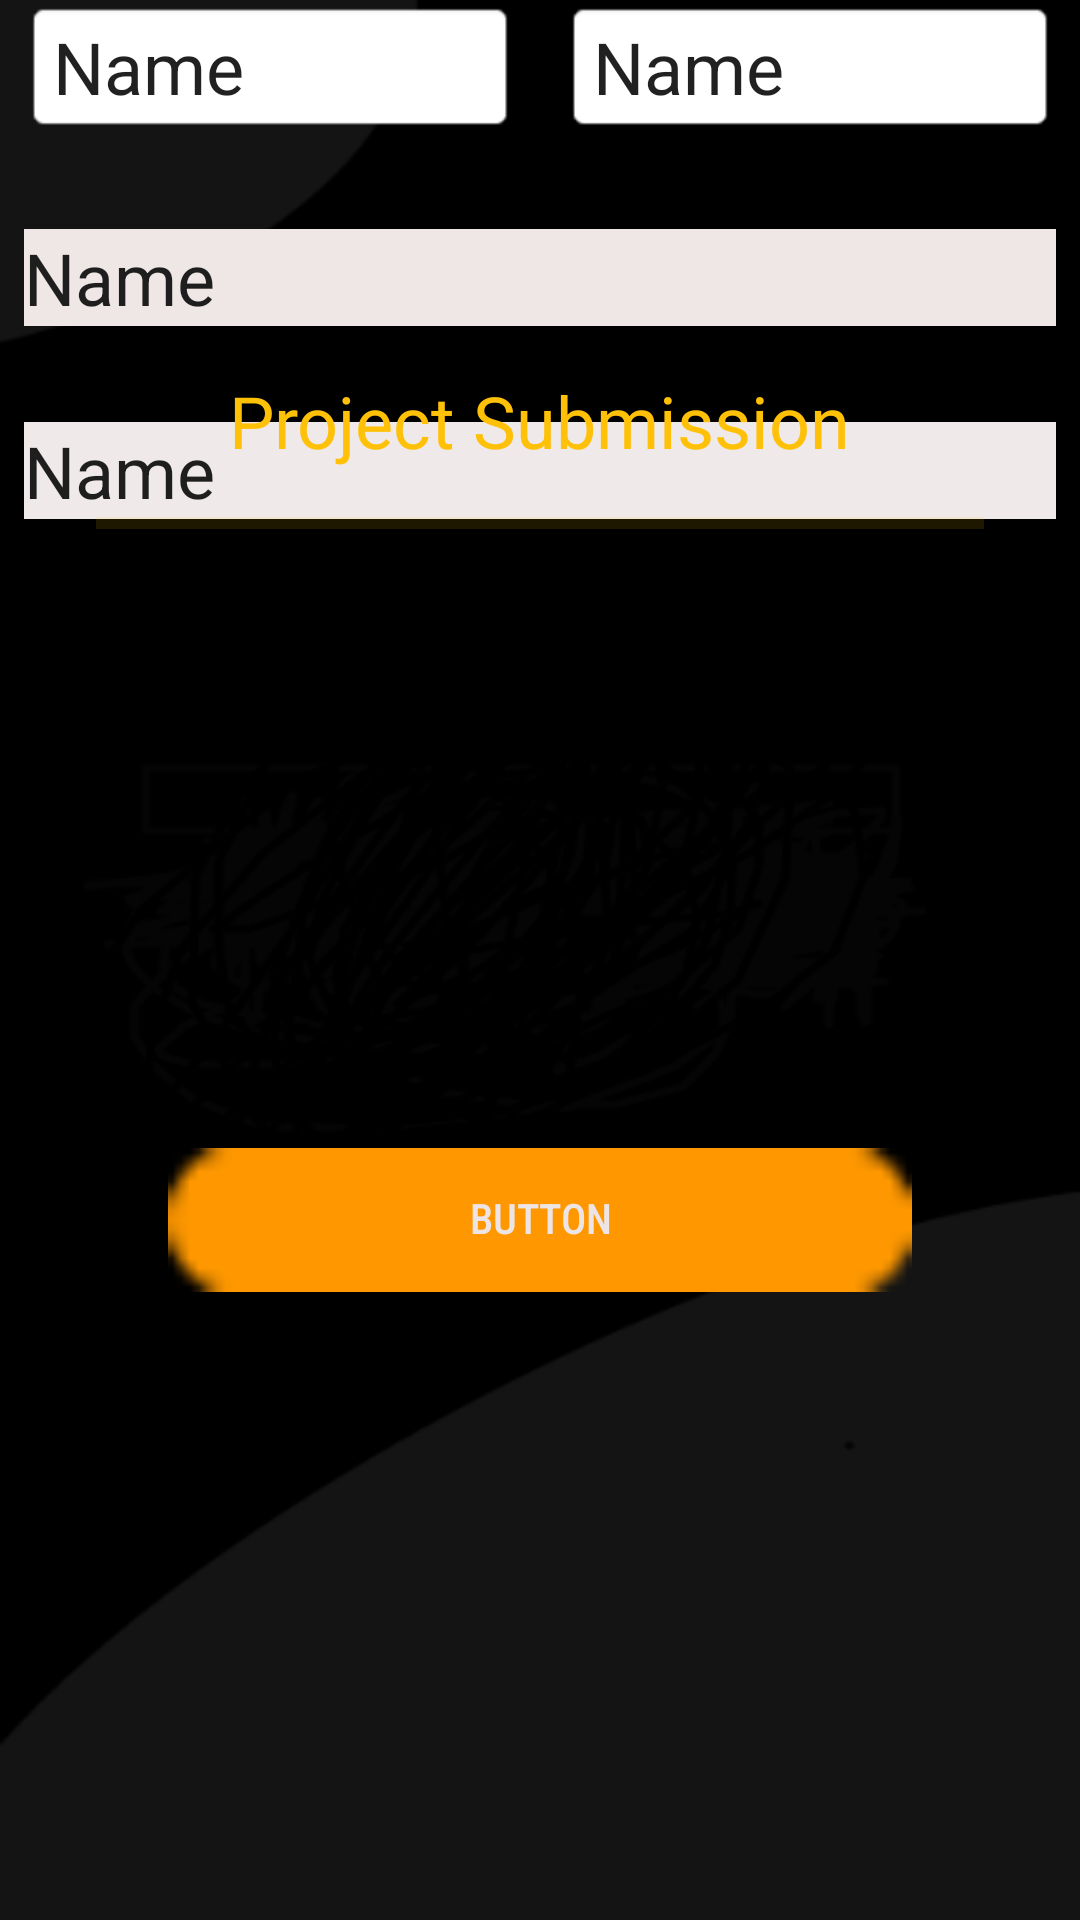

This screen was rendered from an Android layout file. Write that file and the resources it references.
<!-- AndroidManifest.xml: application theme AppTheme.SplashScreen -->
<!-- res/layout/activity_project_submission_action.xml -->
<?xml version="1.0" encoding="utf-8"?>
<androidx.constraintlayout.widget.ConstraintLayout xmlns:android="http://schemas.android.com/apk/res/android"
    xmlns:app="http://schemas.android.com/apk/res-auto"
    xmlns:tools="http://schemas.android.com/tools"
    android:layout_width="match_parent"
    android:layout_height="match_parent"
    android:background="@drawable/gads_background1"
    tools:context=".ProjectSubmissionAction">

    <EditText
        android:id="@+id/editTextTextPersonName2"
        android:layout_width="0dp"
        android:layout_height="wrap_content"
        android:layout_marginStart="8dp"
        android:layout_marginEnd="8dp"
        android:background="@android:drawable/editbox_background_normal"
        android:ems="10"
        android:inputType="textPersonName"
        android:text="Name"
        android:textSize="24sp"
        app:layout_constraintEnd_toEndOf="parent"
        app:layout_constraintStart_toEndOf="@+id/editTextTextPersonName"
        app:layout_constraintTop_toTopOf="@+id/editTextTextPersonName" />

    <EditText
        android:id="@+id/editTextTextPersonName"
        android:layout_width="0dp"
        android:layout_height="wrap_content"
        android:layout_marginStart="8dp"
        android:layout_marginEnd="8dp"
        android:background="@android:drawable/editbox_background_normal"
        android:backgroundTintMode="screen"
        android:ems="10"
        android:inputType="textPersonName"
        android:text="Name"
        android:textSize="24sp"
        app:layout_constraintEnd_toStartOf="@+id/editTextTextPersonName2"
        app:layout_constraintStart_toStartOf="parent"
        tools:layout_editor_absoluteY="252dp" />

    <EditText
        android:id="@+id/editTextTextPersonName3"
        android:layout_width="0dp"
        android:layout_height="wrap_content"
        android:layout_marginTop="32dp"
        android:background="#EFE6E6"
        android:ems="10"
        android:inputType="textPersonName"
        android:text="Name"
        android:textSize="24sp"
        app:layout_constraintEnd_toEndOf="@+id/editTextTextPersonName2"
        app:layout_constraintHorizontal_bias="1.0"
        app:layout_constraintStart_toStartOf="@+id/editTextTextPersonName"
        app:layout_constraintTop_toBottomOf="@+id/editTextTextPersonName" />

    <EditText
        android:id="@+id/editTextTextPersonName4"
        android:layout_width="0dp"
        android:layout_height="wrap_content"
        android:layout_marginTop="32dp"
        android:background="#EFE9E9"
        android:ems="10"
        android:inputType="textPersonName"
        android:text="Name"
        android:textSize="24sp"
        app:layout_constraintEnd_toEndOf="@+id/editTextTextPersonName3"
        app:layout_constraintStart_toStartOf="@+id/editTextTextPersonName3"
        app:layout_constraintTop_toBottomOf="@+id/editTextTextPersonName3" />

    <ImageView
        android:id="@+id/visi"
        android:layout_width="0dp"
        android:layout_height="100dp"
        app:layout_constraintEnd_toEndOf="parent"
        app:layout_constraintStart_toStartOf="parent"
        app:layout_constraintTop_toTopOf="parent"
        app:srcCompat="@drawable/gads_logo" />

    <TextView
        android:id="@+id/textView"
        android:layout_width="wrap_content"
        android:layout_height="wrap_content"
        android:layout_marginTop="24dp"
        android:text="Project Submission"
        android:textColor="#FFC107"
        android:textSize="24dp"
        app:layout_constraintEnd_toEndOf="parent"
        app:layout_constraintStart_toStartOf="parent"
        app:layout_constraintTop_toBottomOf="@+id/visi" />

    <View
        android:id="@+id/divider"
        android:layout_width="0dp"
        android:layout_height="4dp"
        android:layout_marginStart="32dp"
        android:layout_marginTop="16dp"
        android:layout_marginEnd="32dp"
        android:background="?android:attr/listDivider"
        android:backgroundTint="#FFC107"
        app:layout_constraintEnd_toEndOf="parent"
        app:layout_constraintStart_toStartOf="parent"
        app:layout_constraintTop_toBottomOf="@+id/textView" />

    <Button
        android:id="@+id/button"
        android:layout_width="0dp"
        android:layout_height="wrap_content"
        android:layout_marginStart="56dp"
        android:layout_marginEnd="56dp"
        android:background="@android:drawable/button_onoff_indicator_off"
        android:backgroundTint="#FF9800"
        android:fontFamily="sans-serif-condensed-medium"
        android:includeFontPadding="false"
        android:text="Button"
        android:textColor="#EDE5E5"
        app:layout_constraintBottom_toBottomOf="parent"
        app:layout_constraintEnd_toEndOf="parent"
        app:layout_constraintStart_toStartOf="parent"
        app:layout_constraintTop_toBottomOf="@+id/editTextTextPersonName4" />

</androidx.constraintlayout.widget.ConstraintLayout>
<!-- resources referenced by this layout -->
<resources>
  <!-- drawable gads_background1: png bitmap (drawable, 22375 bytes) -->
  <style name="AppTheme.SplashScreen" parent="Theme.AppCompat.DayNight.NoActionBar">
          
          <item name="windowActionBar">false</item>
          <item name="windowNoTitle">true</item>
          <item name="android:itemBackground">#000</item>
      </style>
</resources>
